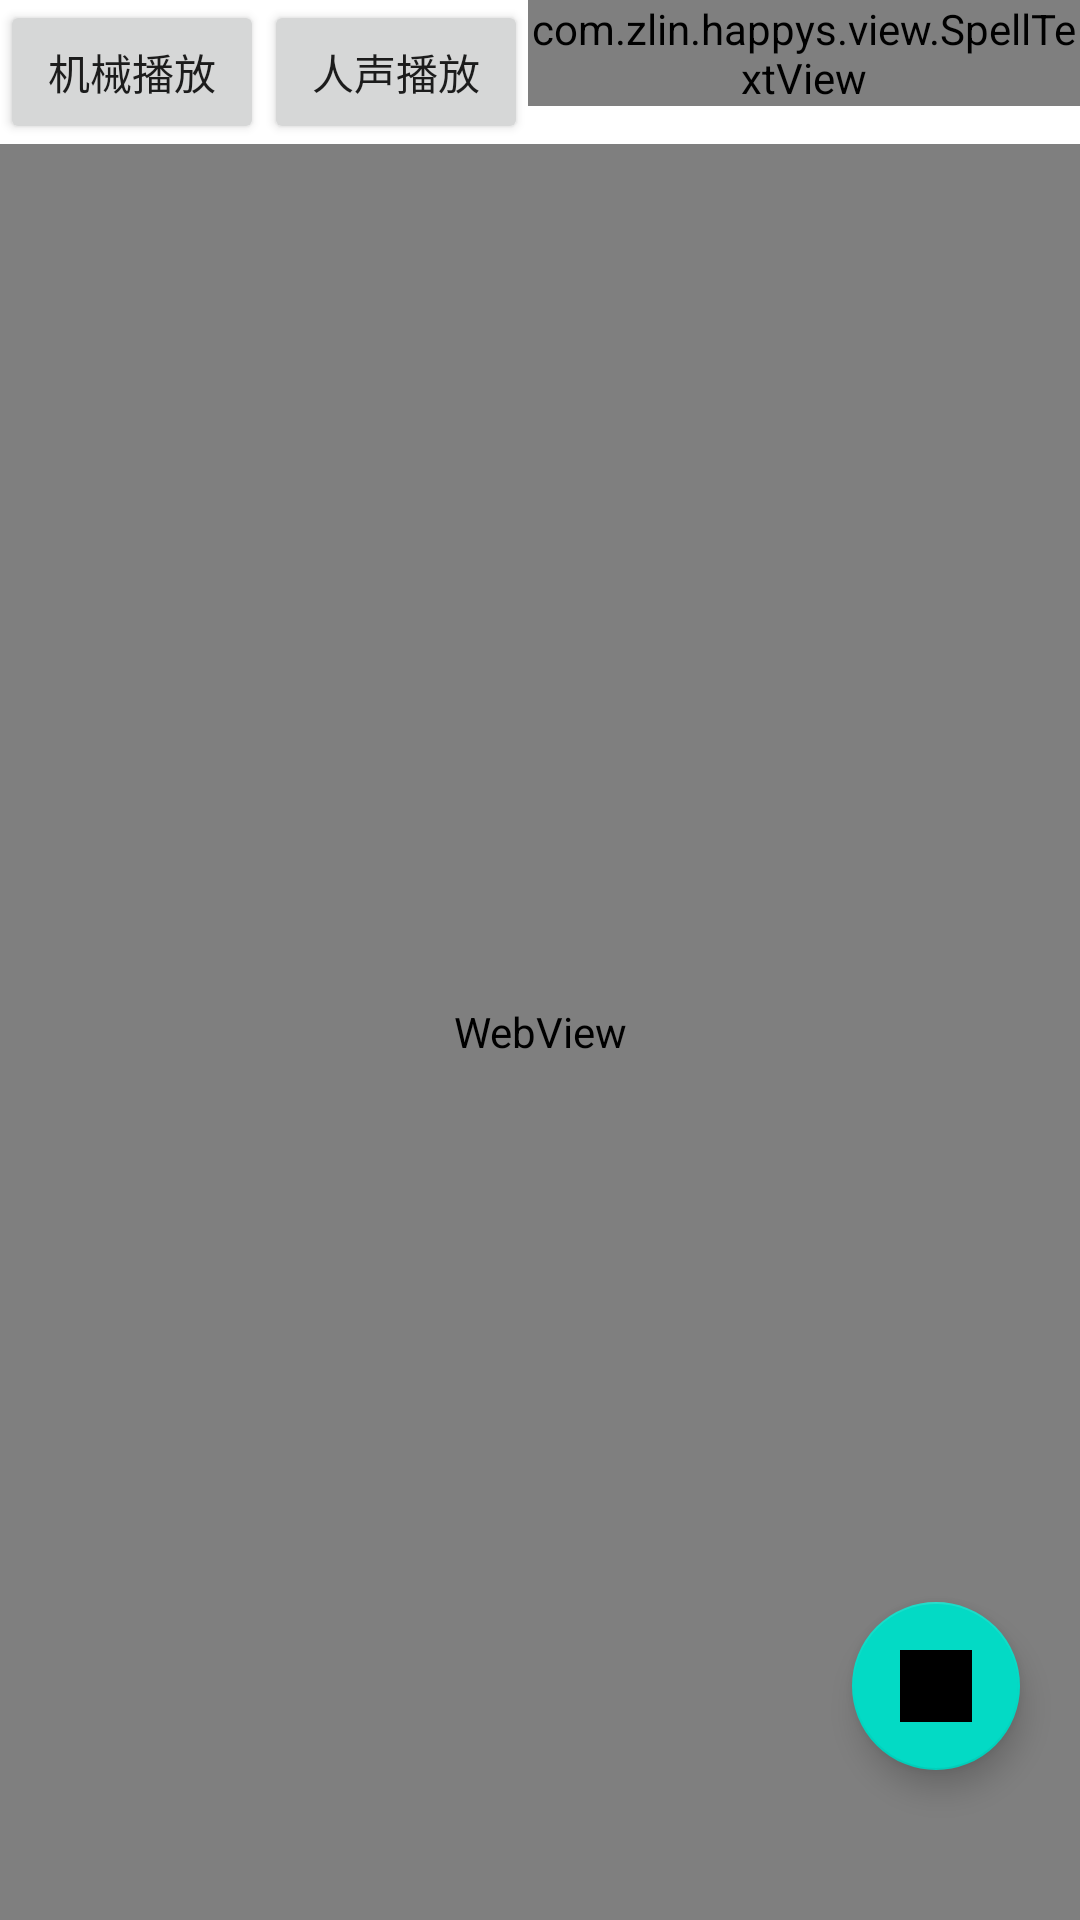

Here is an Android app screen rendered from its layout file. Give the layout XML and the strings, colors and styles it references.
<!-- AndroidManifest.xml: application theme Theme.HappyS -->
<!-- res/layout/fragment_classbody.xml -->
<?xml version="1.0" encoding="utf-8"?>
<RelativeLayout xmlns:android="http://schemas.android.com/apk/res/android"
    android:layout_width="match_parent"
    android:background="@color/white"
    android:layout_height="match_parent">

    <LinearLayout
        android:id="@+id/ll_title"
        android:layout_width="match_parent"
        android:layout_height="wrap_content"
        android:orientation="horizontal">

        <Button
            android:id="@+id/btn_play"
            android:layout_width="wrap_content"
            android:layout_height="wrap_content"
            android:text="机械播放" />

        <Button
            android:id="@+id/btn_play2"
            android:layout_width="wrap_content"
            android:layout_height="wrap_content"
            android:text="人声播放" />

        <com.zlin.happys.view.SpellTextView
            android:id="@+id/stv_title"
            android:layout_width="wrap_content"
            android:layout_height="wrap_content"
            android:textSize="30sp" />
    </LinearLayout>

    <WebView
        android:layout_below="@+id/ll_title"
        android:id="@+id/wv_body"
        android:layout_width="match_parent"
        android:layout_height="match_parent" />

    <com.google.android.material.floatingactionbutton.FloatingActionButton
        android:id="@+id/fab"
        android:layout_width="wrap_content"
        android:layout_height="wrap_content"
        android:layout_alignParentBottom="true"
        android:layout_alignParentRight="true"
        android:layout_marginRight="20dp"
        android:layout_marginBottom="50dp"
        android:src="@drawable/laba"
        android:scaleType="center"
        android:contentDescription="播放"
         />

</RelativeLayout>
<!-- resources referenced by this layout -->
<resources>
  <color name="white">#FFFFFFFF</color>
  <!-- drawable laba: jpg bitmap (drawable, 137934 bytes) -->
  <style name="Theme.HappyS" parent="Theme.MaterialComponents.DayNight.DarkActionBar">
          
          <item name="colorPrimary">@color/purple_500</item>
          <item name="colorPrimaryVariant">@color/purple_700</item>
          <item name="colorOnPrimary">@color/white</item>
          
          <item name="colorSecondary">@color/teal_200</item>
          <item name="colorSecondaryVariant">@color/teal_700</item>
          <item name="colorOnSecondary">@color/black</item>
          
          <item name="android:statusBarColor" tools:targetApi="l">?attr/colorPrimaryVariant</item>
          
      </style>
  <color name="purple_500">#FF6200EE</color>
  <color name="purple_700">#FF3700B3</color>
  <color name="teal_200">#FF03DAC5</color>
  <color name="teal_700">#FF018786</color>
  <color name="black">#FF000000</color>
</resources>
